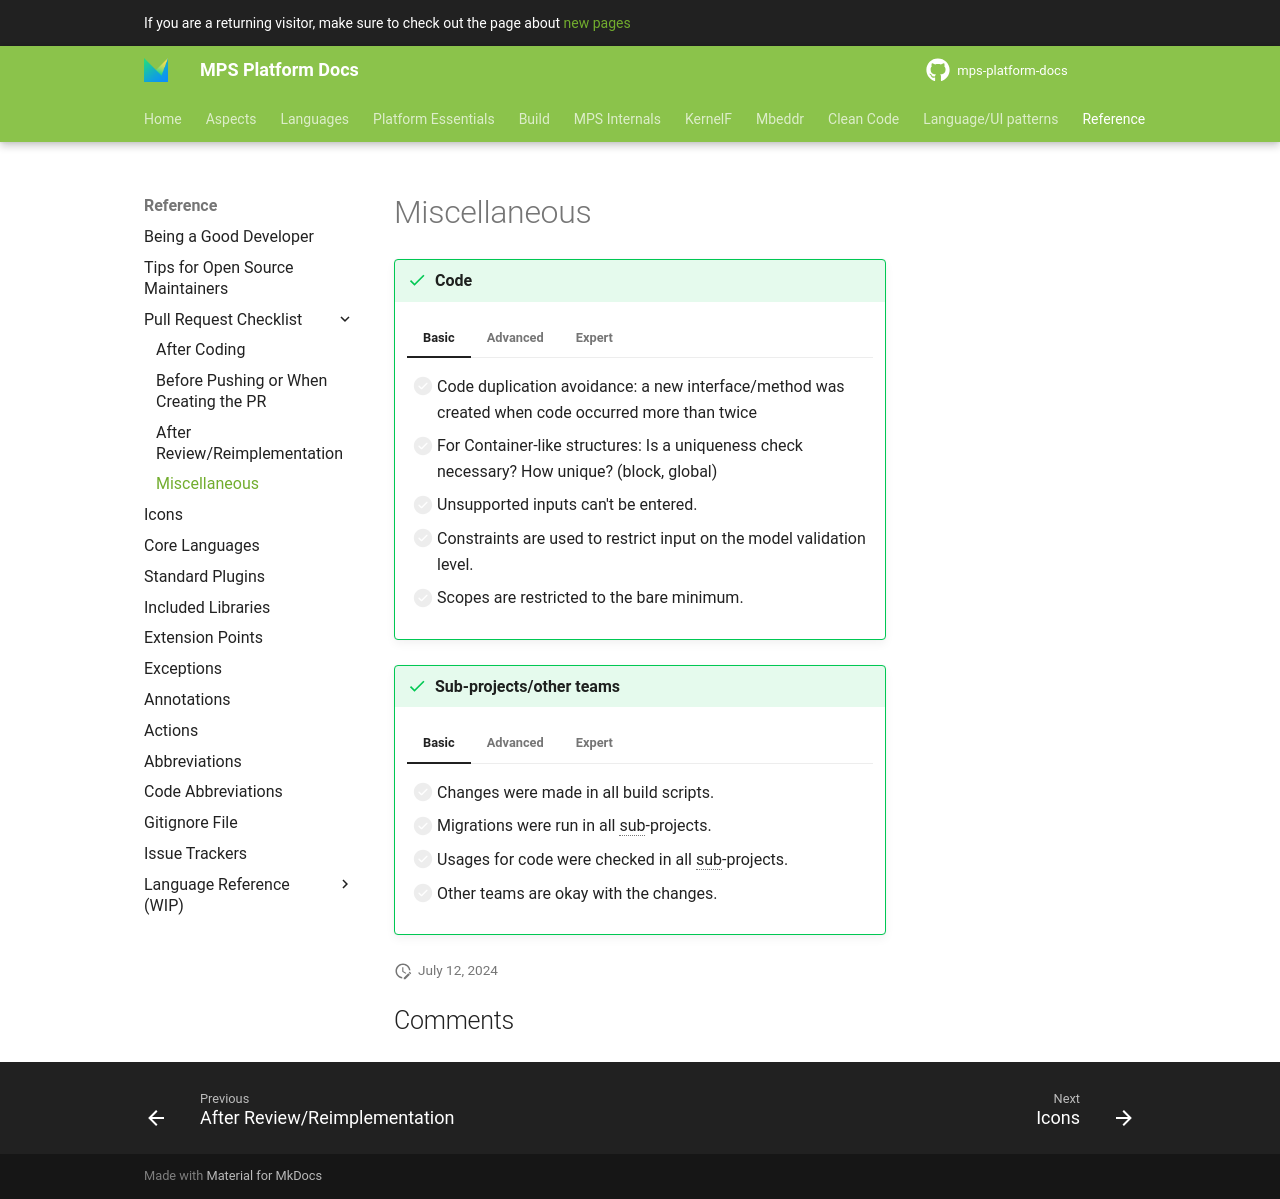

repository: mbeddr/mps-platform-docs · page: reference/pr_checklist/pr_misc/index.html · generator: mkdocs

---
comments: true
---

!!! success "Code"

    === "Basic"

        - [ ] Code duplication avoidance: a new interface/method was created when code occurred more than twice
        - [ ] For Container-like structures: Is a uniqueness check necessary? How unique? (block, global)
        - [ ] Unsupported inputs can't be entered.
        - [ ] Constraints are used to restrict input on the model validation level.
        - [ ] Scopes are restricted to the bare minimum.

    === "Advanced"

        - [ ] The right data structures were used for the implementation.
        - [ ] Model access through locks is handled correctly.

    === "Expert"

        - [ ] BaseConcept is not referenced and the referenced interface/concept is as generic as possible.
        - [ ] Concurrent code was implemented the right way.
        - [ ] New code reused MPS code or features from the IntelliJ platform.

!!! success "Sub-projects/other teams"

    === "Basic"

        - [ ] Changes were made in all build scripts.
        - [ ] Migrations were run in all sub-projects.
        - [ ] Usages for code were checked in all sub-projects.
        - [ ] Other teams are okay with the changes.

    === "Advanced"

        - [ ] All sub-projects use the same version of a language or plugin.

    === "Expert"

        - [ ] Big projects are separated into different code owners (e.g. per module).
